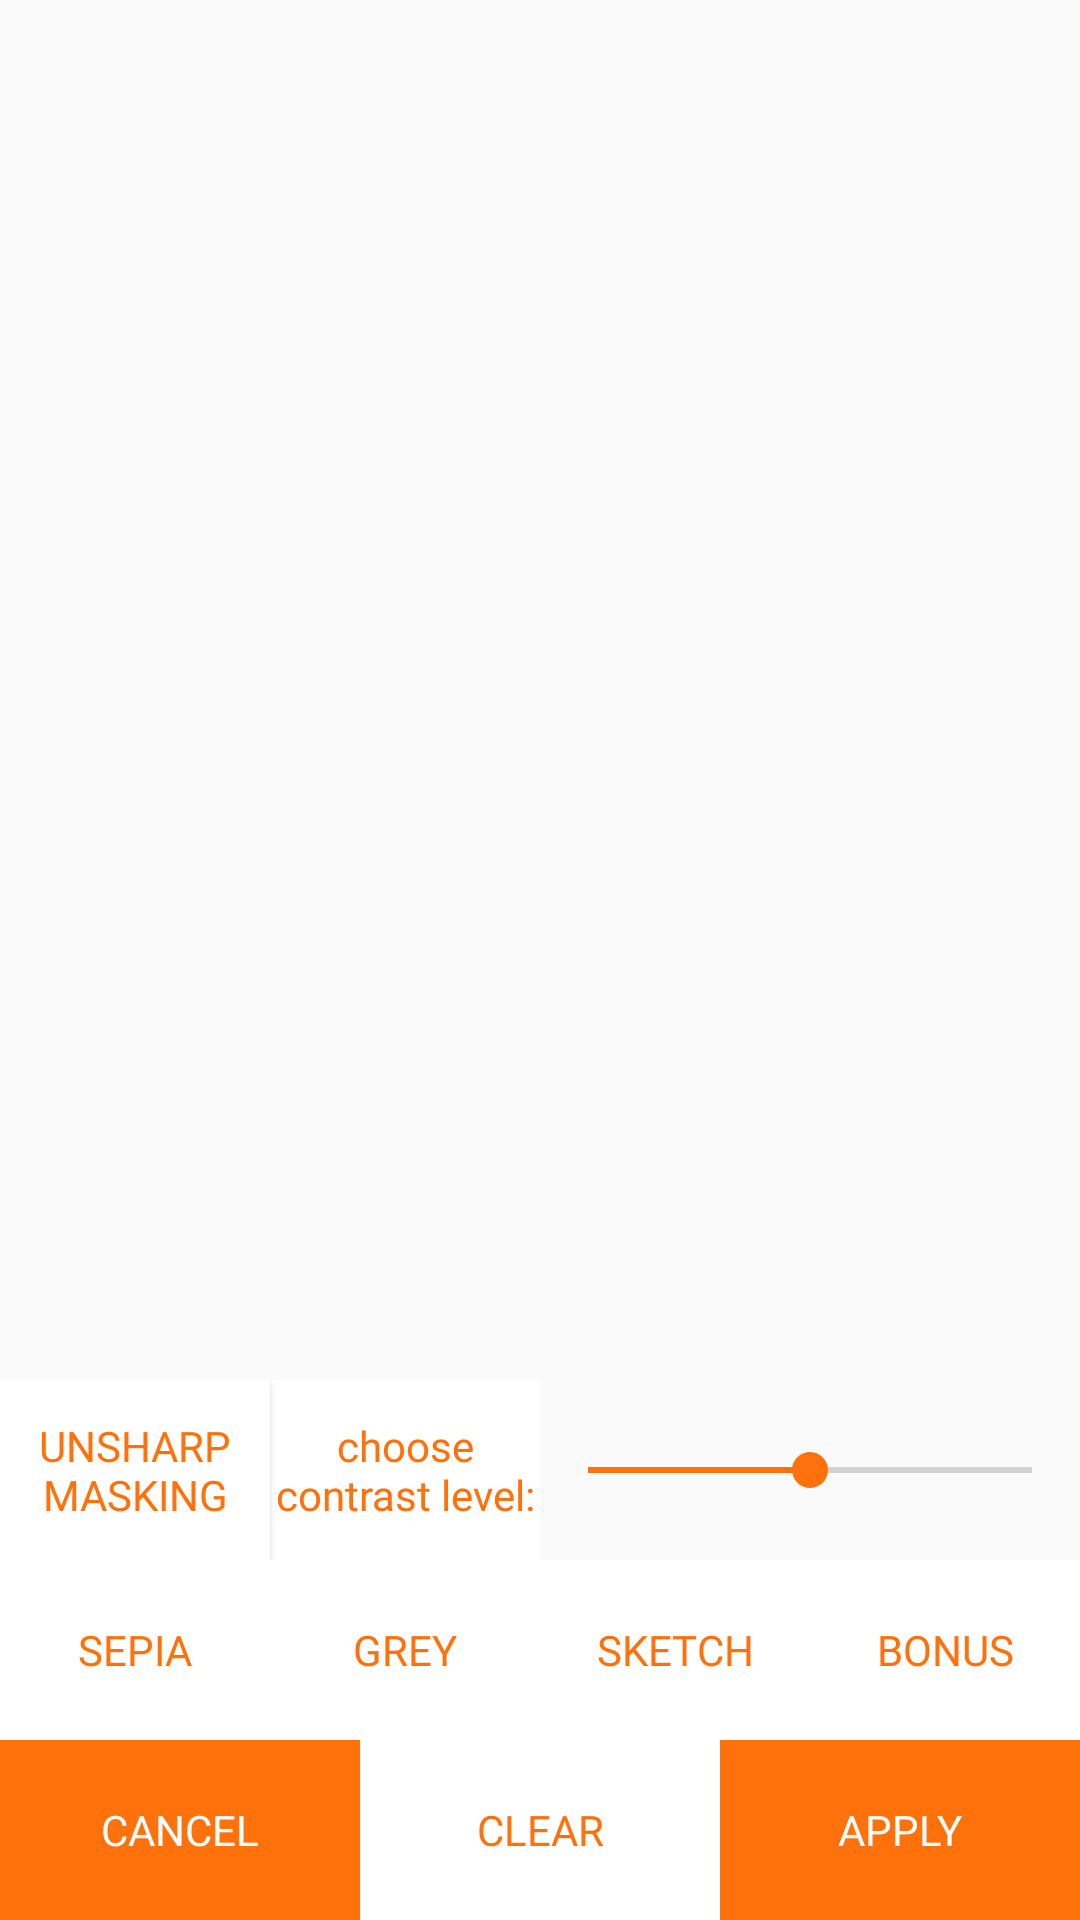

Reconstruct the res/layout file that produces this screen, plus the resources it refers to.
<!-- AndroidManifest.xml: application theme AppTheme -->
<!-- res/layout/fragment_filter.xml -->
<?xml version="1.0" encoding="utf-8"?>
<androidx.constraintlayout.widget.ConstraintLayout xmlns:android="http://schemas.android.com/apk/res/android"
xmlns:app="http://schemas.android.com/apk/res-auto"
xmlns:tools="http://schemas.android.com/tools"
android:layout_width="match_parent"
android:layout_height="match_parent"
    tools:context=".FilterFragment">

    <ImageView
        android:id="@+id/showImageFilter"
        style="@style/ShowPhotoStyle"
        android:layout_width="0dp"
        android:layout_height="0dp"
        app:layout_constraintBottom_toTopOf="@id/toolBar"
        app:layout_constraintEnd_toEndOf="parent"
        app:layout_constraintHorizontal_bias="1.0"
        app:layout_constraintStart_toStartOf="parent"
        app:layout_constraintTop_toTopOf="parent"
        app:layout_constraintVertical_bias="1.0" />

    <LinearLayout
        android:id="@+id/toolBarFilter"
        android:orientation="horizontal"
        style="@style/ToolBarStyle"
        app:layout_constraintBottom_toBottomOf="parent"
        app:layout_constraintEnd_toEndOf="parent"
        app:layout_constraintStart_toStartOf="parent">

        <Button
            android:id="@+id/buttonCancelFilter"
            android:layout_width="0dp"
            android:layout_height="match_parent"
            android:layout_weight="1"
            android:text="@string/cancel"
            style="@style/ButtonsDark"/>

        <Button
            android:id="@+id/buttonClearFilter"
            android:layout_width="0dp"
            android:layout_height="match_parent"
            android:layout_weight="1"
            android:text="@string/clear"
            style="@style/ButtonsLight"/>

        <Button
            android:id="@+id/buttonApplyFilter"
            android:layout_width="0dp"
            android:layout_height="match_parent"
            android:layout_weight="1"
            android:text="@string/apply"
            style="@style/ButtonsDark"/>
    </LinearLayout>

    <LinearLayout
        style="@style/ToolBarStyle"
        android:id="@+id/toolBarStyles"
        app:layout_constraintBottom_toTopOf="@id/toolBarFilter"
        app:layout_constraintEnd_toEndOf="parent"
        app:layout_constraintStart_toStartOf="parent">

        <Button
            android:id="@+id/buttonSepia"
            android:layout_width="0dp"
            android:layout_height="match_parent"
            android:layout_weight="1"
            android:text="@string/sepia"
            style="@style/ButtonsLight"/>

        <Button
            android:id="@+id/buttonGrey"
            android:layout_width="0dp"
            android:layout_height="match_parent"
            android:layout_weight="1"
            android:text="@string/grey"
            style="@style/ButtonsLight"/>

        <Button
            android:id="@+id/buttonSketch"
            android:layout_width="0dp"
            android:layout_height="match_parent"
            android:layout_weight="1"
            android:text="@string/sketch"
            style="@style/ButtonsLight"/>

        <Button
            android:id="@+id/buttonBonus"
            android:layout_width="0dp"
            android:layout_height="match_parent"
            android:layout_weight="1"
            android:text="@string/bonus"
            style="@style/ButtonsLight"/>
    </LinearLayout>

    <LinearLayout
        android:id="@+id/toolBar"
        style="@style/ToolBarStyle"
        android:orientation="horizontal"
        app:layout_constraintBottom_toTopOf="@+id/toolBarStyles"
        app:layout_constraintEnd_toEndOf="parent"
        app:layout_constraintStart_toStartOf="parent">

        <Button
            android:id="@+id/buttonUnsharp"
            android:layout_width="0dp"
            android:layout_height="match_parent"
            android:layout_weight="1"
            android:text="@string/unsharp_masking"
            style="@style/ButtonsLight"/>

        <TextView
            android:id="@+id/buttonContrast"
            android:textAlignment="center"
            android:gravity="center"
            android:layout_width="0dp"
            android:layout_height="match_parent"
            android:layout_weight="1"
            android:text="@string/contrast"
            style="@style/ButtonsLight"/>

        <SeekBar
            android:id="@+id/seekBarContrast"
            android:layout_width="0dp"
            android:layout_height="match_parent"
            android:layout_weight="2"
            android:max="1000"
            android:progress="500"/>

    </LinearLayout>

    <ProgressBar
        android:id="@+id/progressBarContrast"
        style="?android:attr/progressBarStyleHorizontal"
        android:layout_width="wrap_content"
        android:layout_height="wrap_content"
        android:visibility="gone"
        app:layout_constraintBottom_toBottomOf="@+id/showImageFilter"
        app:layout_constraintEnd_toEndOf="@+id/showImageFilter"
        app:layout_constraintStart_toStartOf="@+id/showImageFilter"
        app:layout_constraintTop_toTopOf="@+id/showImageFilter" />


</androidx.constraintlayout.widget.ConstraintLayout>
<!-- resources referenced by this layout -->
<resources>
  <string name="apply">Apply</string>
  <string name="bonus">Bonus</string>
  <string name="cancel">Cancel</string>
  <string name="clear">Clear</string>
  <string name="contrast">choose contrast level:</string>
  <string name="grey">Grey</string>
  <string name="sepia">Sepia</string>
  <string name="sketch">Sketch</string>
  <string name="unsharp_masking">Unsharp masking</string>
  <style name="ButtonsDark" parent="ButtonsStyle">
          <item name="android:textColor">@color/colorWhite</item>
          <item name="android:background">@color/colorOrange</item>
          <item name="android:fontFamily">@font/sanchez_regular</item>
      </style>
  <style name="ButtonsLight" parent="ButtonsStyle">
          <item name="android:textColor">@color/colorOrange</item>
          <item name="android:background">@color/colorWhite</item>
          <item name="android:drawablePadding">-20dp</item>
          <item name="android:fontFamily">@font/sanchez_regular</item>
      </style>
  <style name="ShowPhotoStyle">
          <item name="android:layout_marginStart">8dp</item>
          <item name="android:layout_marginEnd">8dp</item>
          <item name="android:layout_marginTop">10dp</item>
          <item name="android:layout_marginBottom">10dp</item>
          <item name="android:scaleType">fitCenter</item>
      </style>
  <style name="ToolBarStyle">
          <item name="android:layout_height">60dp</item>
          <item name="android:layout_width">match_parent</item>
      </style>
  <style name="AppTheme" parent="Theme.AppCompat.DayNight.NoActionBar">
          <item name="colorPrimary">@color/colorOrange</item>
          <item name="colorPrimaryDark">@color/colorStatusBar</item>
          <item name="colorAccent">@color/colorOrange</item>
          <item name="background">@color/colorBackground</item>
      </style>
  <style name="ButtonsStyle">
          <item name="android:textSize">14sp</item>
      </style>
  <color name="colorWhite">#FFFFFF</color>
  <color name="colorOrange">#FF710B</color>
  <color name="colorStatusBar">#FFA12600</color>
  <color name="colorBackground">#E1E1E1</color>
</resources>
